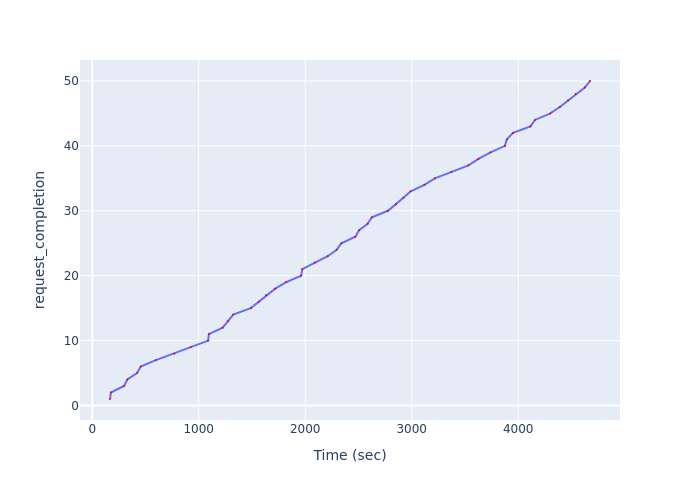

The table this chart was drawn from, first rows:
Time (sec), request_completion
166.8, 1
175.5, 2
298.2, 3
329.8, 4
421.1, 5
455.8, 6
597.6, 7
771.8, 8
925.4, 9
1089, 10
1095, 11
1225, 12
1277, 13
1324, 14
1489, 15
1565, 16
1633, 17
1719, 18
1821, 19
1962, 20
1972, 21
2090, 22
2211, 23
2295, 24
2339, 25
2470, 26
2506, 27
2586, 28
2625, 29
2777, 30
2853, 31
2922, 32
2990, 33
3118, 34
3217, 35
3374, 36
3532, 37
3627, 38
3740, 39
3874, 40
3893, 41
3951, 42
4114, 43
4157, 44
4302, 45
4391, 46
4468, 47
4539, 48
4626, 49
4674, 50
